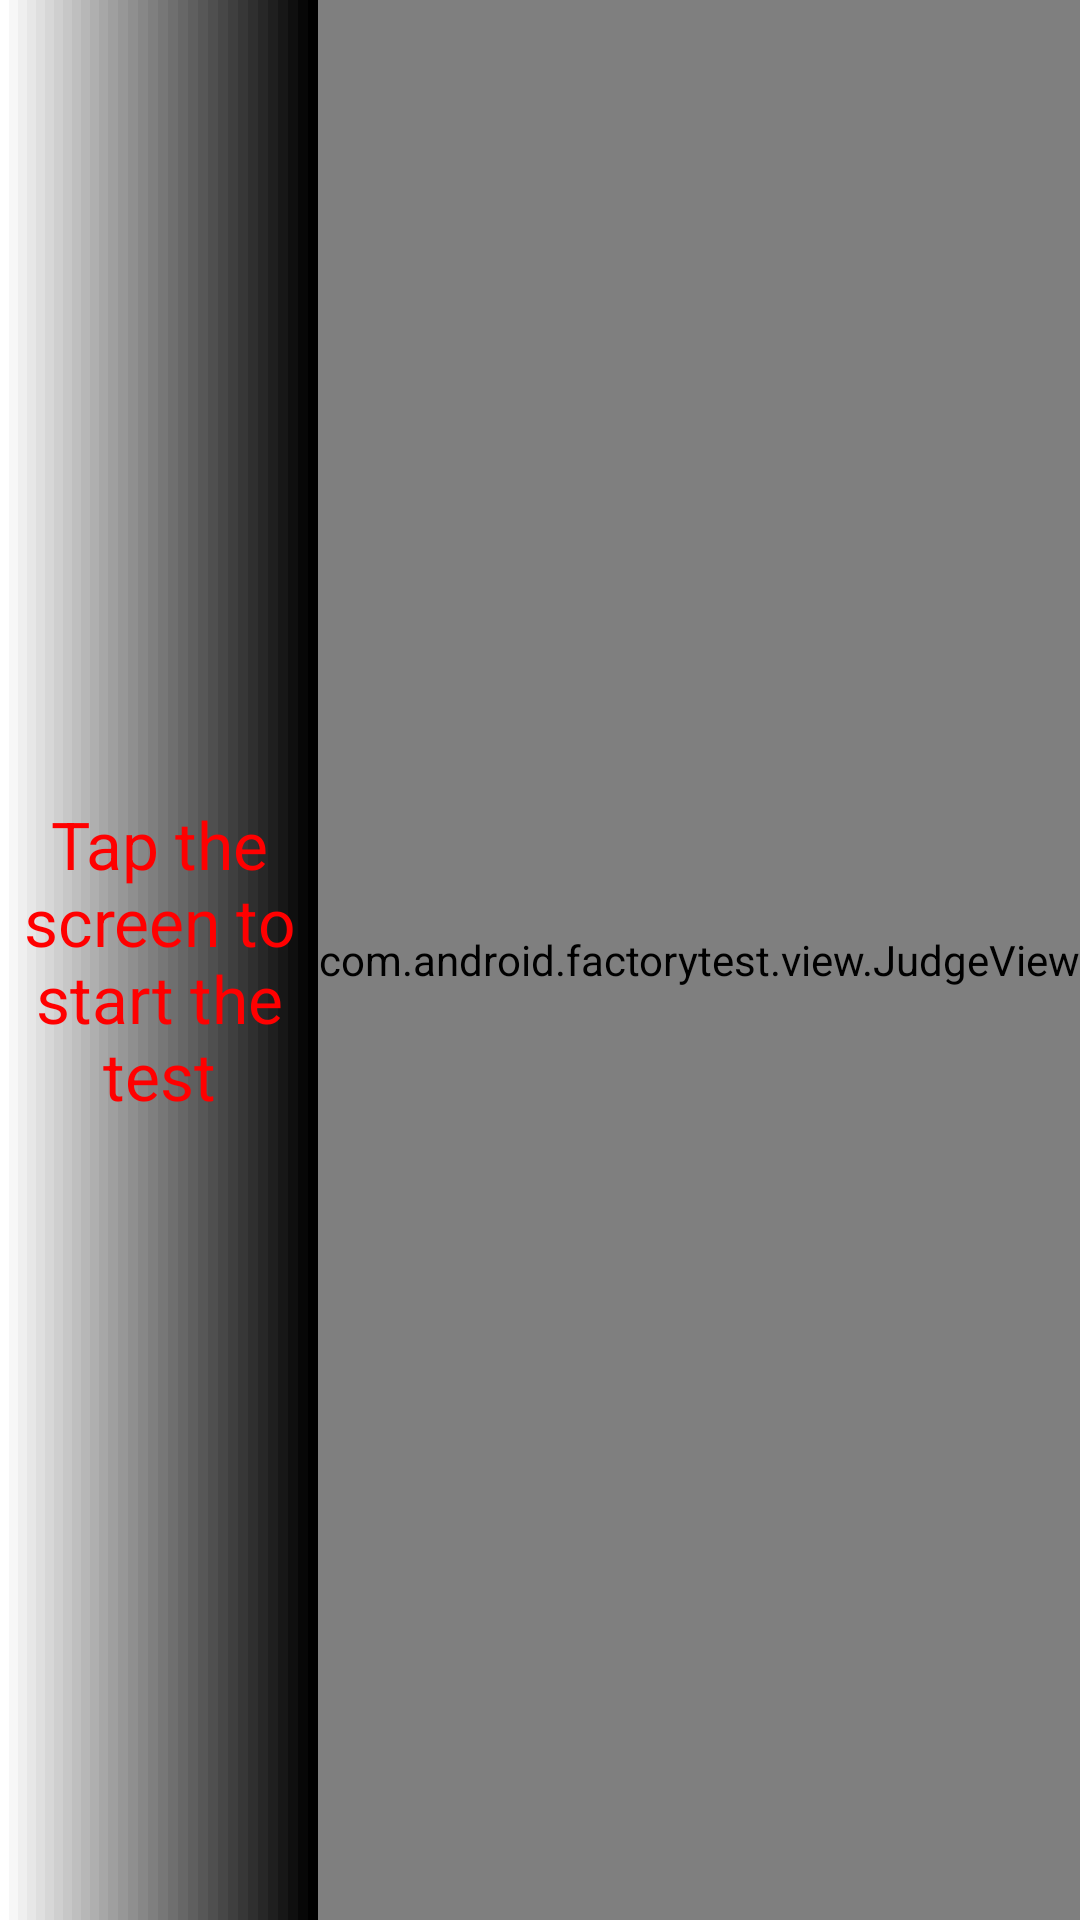

Android layout source for this screen:
<!-- AndroidManifest.xml: application theme water_bg -->
<!-- res/layout/lcd_layout.xml -->
<?xml version="1.0" encoding="utf-8"?>
<RelativeLayout xmlns:android="http://schemas.android.com/apk/res/android"
    android:layout_width="match_parent"
    android:layout_height="match_parent" >
    
    <LinearLayout
        android:id="@+id/ll_lcd"
        android:layout_width="fill_parent"
        android:layout_height="fill_parent"
        android:layout_toLeftOf="@+id/judgeview"
        android:orientation="vertical">
    </LinearLayout>

    <LinearLayout
        android:id="@+id/ll_ladder"
        android:layout_width="fill_parent"
        android:layout_height="fill_parent"
        android:layout_toLeftOf="@+id/judgeview"
        android:orientation="horizontal" >

        <LinearLayout
            android:layout_width="0dp"
            android:layout_height="match_parent"
            android:layout_weight="1"
            android:background="#FFFFFF"/>

        <LinearLayout
            android:layout_width="0dp"
            android:layout_height="match_parent"
            android:layout_weight="1"
            android:background="#F7F7F7"/>

        <LinearLayout
            android:layout_width="0dp"
            android:layout_height="match_parent"
            android:layout_weight="1"
            android:background="#EFEFEF"/>

        <LinearLayout
            android:layout_width="0dp"
            android:layout_height="match_parent"
            android:layout_weight="1"
            android:background="#E7E7E7"/>

        <LinearLayout
            android:layout_width="0dp"
            android:layout_height="match_parent"
            android:layout_weight="1"
            android:background="#DFDFDF"/>

        <LinearLayout
            android:layout_width="0dp"
            android:layout_height="match_parent"
            android:layout_weight="1"
            android:background="#D7D7D7"/>

        <LinearLayout
            android:layout_width="0dp"
            android:layout_height="match_parent"
            android:layout_weight="1"
            android:background="#CFCFCF"/>

        <LinearLayout
            android:layout_width="0dp"
            android:layout_height="match_parent"
            android:layout_weight="1"
            android:background="#C7C7C7"/>

        <LinearLayout
            android:layout_width="0dp"
            android:layout_height="match_parent"
            android:layout_weight="1"
            android:background="#BFBFBF"/>

        <LinearLayout
            android:layout_width="0dp"
            android:layout_height="match_parent"
            android:layout_weight="1"
            android:background="#B7B7B7"/>

        <LinearLayout
            android:layout_width="0dp"
            android:layout_height="match_parent"
            android:layout_weight="1"
            android:background="#AFAFAF"/>

        <LinearLayout
            android:layout_width="0dp"
            android:layout_height="match_parent"
            android:layout_weight="1"
            android:background="#A7A7A7"/>

        <LinearLayout
            android:layout_width="0dp"
            android:layout_height="match_parent"
            android:layout_weight="1"
            android:background="#9F9F9F"/>

        <LinearLayout
            android:layout_width="0dp"
            android:layout_height="match_parent"
            android:layout_weight="1"
            android:background="#979797"/>

        <LinearLayout
            android:layout_width="0dp"
            android:layout_height="match_parent"
            android:layout_weight="1"
            android:background="#8F8F8F"/>

        <LinearLayout
            android:layout_width="0dp"
            android:layout_height="match_parent"
            android:layout_weight="1"
            android:background="#878787"/>

        <LinearLayout
            android:layout_width="0dp"
            android:layout_height="match_parent"
            android:layout_weight="1"
            android:background="#7F7F7F"/>

        <LinearLayout
            android:layout_width="0dp"
            android:layout_height="match_parent"
            android:layout_weight="1"
            android:background="#777777"/>

        <LinearLayout
            android:layout_width="0dp"
            android:layout_height="match_parent"
            android:layout_weight="1"
            android:background="#6F6F6F"/>

        <LinearLayout
            android:layout_width="0dp"
            android:layout_height="match_parent"
            android:layout_weight="1"
            android:background="#676767"/>

        <LinearLayout
            android:layout_width="0dp"
            android:layout_height="match_parent"
            android:layout_weight="1"
            android:background="#5F5F5F"/>

        <LinearLayout
            android:layout_width="0dp"
            android:layout_height="match_parent"
            android:layout_weight="1"
            android:background="#575757"/>

        <LinearLayout
            android:layout_width="0dp"
            android:layout_height="match_parent"
            android:layout_weight="1"
            android:background="#4F4F4F"/>

        <LinearLayout
            android:layout_width="0dp"
            android:layout_height="match_parent"
            android:layout_weight="1"
            android:background="#474747"/>

        <LinearLayout
            android:layout_width="0dp"
            android:layout_height="match_parent"
            android:layout_weight="1"
            android:background="#3F3F3F"/>

        <LinearLayout
            android:layout_width="0dp"
            android:layout_height="match_parent"
            android:layout_weight="1"
            android:background="#373737"/>

        <LinearLayout
            android:layout_width="0dp"
            android:layout_height="match_parent"
            android:layout_weight="1"
            android:background="#2F2F2F"/>

        <LinearLayout
            android:layout_width="0dp"
            android:layout_height="match_parent"
            android:layout_weight="1"
            android:background="#272727"/>

        <LinearLayout
            android:layout_width="0dp"
            android:layout_height="match_parent"
            android:layout_weight="1"
            android:background="#1F1F1F"/>

        <LinearLayout
            android:layout_width="0dp"
            android:layout_height="match_parent"
            android:layout_weight="1"
            android:background="#171717"/>

        <LinearLayout
            android:layout_width="0dp"
            android:layout_height="match_parent"
            android:layout_weight="1"
            android:background="#0F0F0F"/>

        <LinearLayout
            android:layout_width="0dp"
            android:layout_height="match_parent"
            android:layout_weight="1"
            android:background="#070707"/>

        <LinearLayout
            android:layout_width="0dp"
            android:layout_height="match_parent"
            android:layout_weight="1"
            android:background="#000000"/>
    </LinearLayout>

    <TextView
        android:id="@+id/tv_message"
        android:layout_width="fill_parent"
        android:layout_height="fill_parent"
        android:gravity="center"
        android:textColor="@color/red"
        android:textAppearance="?android:textAppearanceLarge"
        android:layout_toLeftOf="@+id/judgeview"
        android:text="@string/lcd_notify" />

    <com.android.factorytest.view.JudgeView
        android:id="@+id/judgeview"
        android:layout_width="wrap_content"
        android:layout_height="fill_parent"
        android:layout_alignParentRight="true" />

</RelativeLayout>
<!-- resources referenced by this layout -->
<resources>
  <color name="red">#ff0000</color>
  <string name="lcd_notify">Tap the screen to start the test</string>
  <style name="water_bg" parent="@style/AppTheme">
  	<item name="android:windowBackground">@color/white</item>
      </style>
  <style name="AppTheme" parent="android:Theme.Holo.Light" />
  <color name="white">#ffffff</color>
</resources>
